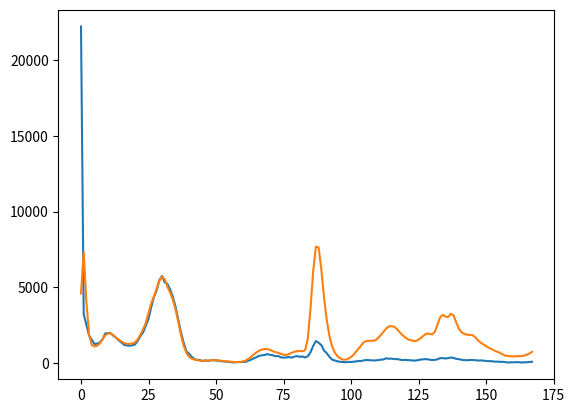

Python code for this plot:
import numpy as np
import scipy.optimize
import scipy.stats
import matplotlib.pyplot as plt

#this code is just to make some plots for the markdown file, the real analysis is in cfrwindow.py

# [redacted]
# just did this a parallel lists to make my life easy
week = ["5/24/2020", "5/31/2020", "6/7/2020", "6/14/2020", "6/21/2020", "6/28/2020", "7/5/2020", "7/12/2020", "7/19/2020", "7/26/2020", "8/2/2020", "8/9/2020", "8/16/2020", "8/23/2020", "8/30/2020", "9/6/2020", "9/13/2020", "9/20/2020", "9/27/2020", "10/4/2020", "10/11/2020", "10/18/2020", "10/25/2020", "11/1/2020", "11/8/2020", "11/15/2020", "11/22/2020", "11/29/2020", "12/6/2020", "12/13/2020", "12/20/2020", "12/27/2020", "1/3/2021", "1/10/2021", "1/17/2021", "1/24/2021", "1/31/2021", "2/7/2021", "2/14/2021", "2/21/2021", "2/28/2021", "3/7/2021", "3/14/2021", "3/21/2021", "3/28/2021", "4/4/2021", "4/11/2021", "4/18/2021", "4/25/2021", "5/2/2021", "5/9/2021", "5/16/2021", "5/23/2021", "5/30/2021", "6/6/2021", "6/13/2021", "6/20/2021", "6/27/2021", "7/4/2021", "7/11/2021", "7/18/2021", "7/25/2021", "8/1/2021", "8/8/2021", "8/15/2021", "8/22/2021", "8/29/2021", "9/5/2021", "9/12/2021", "9/19/2021", "9/26/2021", "10/3/2021", "10/10/2021", "10/17/2021", "10/24/2021", "10/31/2021", "11/7/2021", "11/14/2021", "11/21/2021", "11/28/2021", "12/5/2021", "12/12/2021", "12/19/2021",
        "12/26/2021", "1/2/2022", "1/9/2022", "1/16/2022", "1/23/2022", "1/30/2022", "2/6/2022", "2/13/2022", "2/20/2022", "2/27/2022", "3/6/2022", "3/13/2022", "3/20/2022", "3/27/2022", "4/3/2022", "4/10/2022", "4/17/2022", "4/24/2022", "5/1/2022", "5/8/2022", "5/15/2022", "5/22/2022", "5/29/2022", "6/5/2022", "6/12/2022", "6/19/2022", "6/26/2022", "7/3/2022", "7/10/2022", "7/17/2022", "7/24/2022", "7/31/2022", "8/7/2022", "8/14/2022", "8/21/2022", "8/28/2022", "9/4/2022", "9/11/2022", "9/18/2022", "9/25/2022", "10/2/2022", "10/9/2022", "10/16/2022", "10/23/2022", "10/30/2022", "11/6/2022", "11/13/2022", "11/20/2022", "11/27/2022", "12/4/2022", "12/11/2022", "12/18/2022", "12/25/2022", "1/1/2023", "1/8/2023", "1/15/2023", "1/22/2023", "1/29/2023", "2/5/2023", "2/12/2023", "2/19/2023", "2/26/2023", "3/5/2023", "3/12/2023", "3/19/2023", "3/26/2023", "4/2/2023", "4/9/2023", "4/16/2023", "4/23/2023", "4/30/2023", "5/7/2023", "5/14/2023", "5/21/2023", "5/28/2023", "6/4/2023", "6/11/2023", "6/18/2023", "6/25/2023", "7/2/2023", "7/9/2023", "7/16/2023", "7/23/2023", "7/30/2023", "8/6/2023"]
cases = [80151, 9858, 8535, 6204, 5689, 6301, 6776, 8574, 10181, 11387, 10681, 10566, 9176, 8362, 7967, 7429, 6677, 6994, 7117, 7451, 8051, 10431, 11944, 14177, 17585, 22616, 24062, 26281, 30657, 31901, 32209, 27540, 25581, 24427, 19848, 15834, 10630, 5871, 3705, 2050, 1545, 1261, 1032, 891, 839, 788, 907, 1043, 999, 1123, 957, 766, 722, 695, 463, 392, 331, 330, 460, 490, 792, 1441, 2192, 3128, 3903, 4533, 5078, 5078, 5192, 5005, 4390, 3866, 3798, 3506, 2925, 2861, 3138, 3778, 4143, 4310, 4564, 4380, 4045, 5952, 16647, 34715,
         45042, 46040, 35778, 23919, 15448, 9585, 5859, 3525, 2393, 1667, 1184, 1070, 1501, 2147, 2780, 4273, 5577, 6403, 8344, 8003, 8287, 7969, 8234, 8694, 10483, 11121, 12469, 13915, 13302, 13616, 12696, 11290, 10184, 9643, 8443, 8440, 8201, 7727, 8361, 9336, 9813, 11233, 10848, 10228, 10509, 13174, 17425, 18347, 17087, 15843, 18070, 19274, 14460, 12081, 11108, 10580, 10340, 10177, 10417, 9902, 8128, 7448, 6952, 6125, 5722, 5072, 4663, 4129, 3894, 3446, 2554, 2578, 2598, 2337, 2490, 2603, 2444, 2631, 2962, 3322, 3968, 4819]
deaths = [22212, 3216, 2501, 1816, 1533, 1258, 1283, 1361, 1569, 1951, 1980, 1974, 1796, 1667, 1498, 1346, 1201, 1159, 1142, 1173, 1223, 1464, 1778, 2022, 2469, 2922, 3686, 4365, 4785, 5475, 5744, 5326, 5225, 4858, 4382, 3717, 2870, 2041, 1354, 783, 617, 410, 268, 209, 206, 127, 179, 138, 181, 195, 167, 151, 118, 103, 90, 72, 43, 55, 60, 67, 67, 84, 151, 224, 306, 394, 481, 511, 535, 593, 538, 517, 453, 464, 377, 360, 366, 398,
          357, 425, 456, 411, 434, 368, 450, 711, 1137, 1454, 1341, 1185, 826, 650, 411, 228, 169, 113, 82, 74, 52, 80, 71, 88, 116, 137, 139, 190, 198, 183, 173, 173, 198, 218, 238, 315, 283, 293, 260, 264, 234, 197, 209, 194, 188, 163, 170, 198, 236, 247, 259, 224, 205, 209, 247, 324, 326, 302, 327, 368, 337, 278, 254, 215, 193, 182, 201, 201, 190, 166, 176, 159, 138, 121, 127, 94, 99, 81, 82, 66, 38, 50, 46, 60, 58, 38, 51, 50, 65, 85]

plt.clf()
plt.plot(cases)
plt.plot(deaths)
plt.savefig('orig.png')
# plt.show()

# convert to numpy arrays
cases = np.array(cases, dtype=np.float64)
deaths = np.array(deaths, dtype=np.float64)


def do_lag(x, f):
    # given a probability distribution, f
    # and a time series, x
    # compute the sum of the lags up to lagmax
    # this is used in the fitting functions
    y = x*(f.cdf(1)-f.cdf(0))
    for lag in range(1, lagmax):
        y[lag:] += x[0:-lag]*(f.cdf(lag+1)-f.cdf(lag))
    return y


def lag_lognormal(x, s, scale, a):
    # apply the lag function above with the lognormal distribution
    return a*do_lag(x, scipy.stats.lognorm(s, loc=0, scale=scale))


def lag_weibull2(x, scale, a):
    # apply the lag function with a weibull set to '2' which is the typical survival function
    return a*do_lag(x, scipy.stats.weibull_min(2, loc=0, scale=scale))


# how much of a lag we're going to look at
lagmax = 4
wstart = 10
window = 30
wstop = wstart+window

# fit the data to a log normal with lag
(s, scale, a), pcov = scipy.optimize.curve_fit(lag_lognormal,
                                                    cases[wstart:wstop],
                                                    deaths[wstart:wstop],
                                                        bounds=([0, 0, 0], [2, 200, .5]))
f = scipy.stats.lognorm(s, loc=0, scale=scale)

print('log normal coefs')
print('s',s)
# print('loc',loc)
print('scale',scale)
print('a',a)
for lag in range(lagmax):
    print(lag,a*(f.cdf(lag+1)-f.cdf(lag)))
print('')

x = np.linspace(0, lagmax, 100)
yp = a*(f.pdf(x))
yc = a*(f.cdf(x+1)-f.cdf(x))
plt.clf()
plt.plot(x, yp)
plt.xticks(range(0, lagmax+1))
plt.savefig('lognormal-pdf.png')
# plt.show()

plt.clf()
plt.plot(x, yc)
plt.xticks(range(0, lagmax+1))
plt.savefig('lognormal-survival.png')
# plt.show()

ypred = a*do_lag(cases, f)
plt.clf()
plt.plot(deaths)
plt.plot(ypred)
plt.savefig('lognormal-pred.png')
# plt.show()

# fit the data to a weibull with lag
(scale, a), pcov = scipy.optimize.curve_fit(lag_weibull2,
                                                 cases[wstart:wstop],
                                                 deaths[wstart:wstop],
                                            bounds=([0, 0], [3, .5]))
f = scipy.stats.weibull_min(2, loc=0, scale=scale)

print('weibull coefs')
print('s',2)
# print('loc',loc)
print('scale',scale)
print('a', a)
for lag in range(lagmax):
    print(lag, a*(f.cdf(lag+1)-f.cdf(lag)))
print('')

# take the fit parameters and pull out the coefficients
x = np.linspace(0, lagmax, 100)
yp = a*(f.pdf(x))
yc = a*(f.cdf(x+1)-f.cdf(x))
plt.clf()
plt.plot(x, yp)
plt.xticks(range(0, lagmax+1))
plt.savefig('weibull-pdf.png')
# plt.show()

plt.clf()
plt.plot(x, yc)
plt.xticks(range(0, lagmax+1))
plt.savefig('weibull-survival.png')
# plt.show()

ypred = a*do_lag(cases, f)
plt.clf()
plt.plot(deaths)
plt.plot(ypred)
plt.savefig('weibull-pred.png')
# plt.show()
